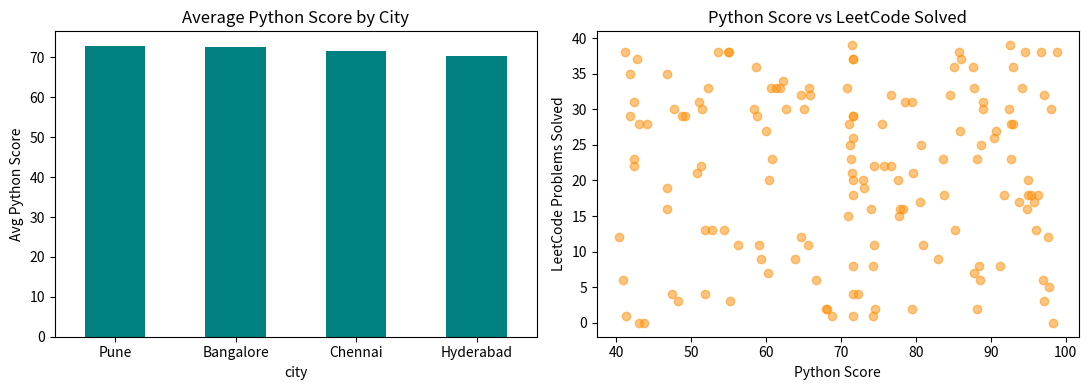

Source code (Python):
"""
Week 3 - Friday
Topic: Full data analysis pipeline (load -> clean -> analyse -> visualise -> report)

This ties together everything from Mon-Thu into one end-to-end pipeline,
the way a real Kaggle notebook or work project would be structured.

Pipeline stages:
1. Load raw data (with some messiness baked in on purpose)
2. Clean (handle missing values, fix types, drop duplicates)
3. Analyse (groupby summaries, correlations)
4. Visualise (save charts)
5. Report (print a short written summary of findings)
"""

import numpy as np
import pandas as pd
import matplotlib.pyplot as plt


# ---------------------------------------------------------------------
# 1. LOAD - simulate a "raw" messy CSV export
# ---------------------------------------------------------------------
def load_raw_data(n=150, seed=7):
    rng = np.random.default_rng(seed)
    cities = ["Hyderabad", "Chennai", "Bangalore", "Pune", "Hyderabad"]  # intentional dup-style noise
    df = pd.DataFrame({
        "student_id": np.arange(1, n + 1),
        "city": rng.choice(cities, size=n),
        "python_score": rng.uniform(40, 100, size=n).round(1),
        "maths_score": rng.uniform(40, 100, size=n).round(1),
        "leetcode_solved": rng.integers(0, 40, size=n),
    })
    # Inject missing values on purpose, like a real messy dataset
    missing_idx = rng.choice(df.index, size=10, replace=False)
    df.loc[missing_idx, "python_score"] = np.nan
    # Inject duplicate rows on purpose
    df = pd.concat([df, df.iloc[:5]], ignore_index=True)
    return df


raw_df = load_raw_data()
print("STAGE 1: Raw data loaded")
print(f"  Rows: {len(raw_df)}, Missing python_score: {raw_df['python_score'].isna().sum()}, "
      f"Duplicate rows: {raw_df.duplicated().sum()}")

# ---------------------------------------------------------------------
# 2. CLEAN
# ---------------------------------------------------------------------
clean_df = raw_df.drop_duplicates().copy()
clean_df["python_score"] = clean_df["python_score"].fillna(clean_df["python_score"].mean())
clean_df["city"] = clean_df["city"].astype("category")

print("\nSTAGE 2: Data cleaned")
print(f"  Rows after dedup: {len(clean_df)}, Missing values remaining: {clean_df.isna().sum().sum()}")

# ---------------------------------------------------------------------
# 3. ANALYSE
# ---------------------------------------------------------------------
city_summary = clean_df.groupby("city", observed=True).agg(
    avg_python=("python_score", "mean"),
    avg_maths=("maths_score", "mean"),
    avg_leetcode=("leetcode_solved", "mean"),
    students=("student_id", "count"),
).round(1).sort_values("avg_python", ascending=False)

correlation = clean_df["python_score"].corr(clean_df["leetcode_solved"])

print("\nSTAGE 3: Analysis")
print(city_summary)
print(f"\n  Correlation between python_score and leetcode_solved: {correlation:.2f}")

top_city = city_summary.index[0]
weakest_city = city_summary.index[-1]

# ---------------------------------------------------------------------
# 4. VISUALISE
# ---------------------------------------------------------------------
fig, axes = plt.subplots(1, 2, figsize=(11, 4))

city_summary["avg_python"].plot(kind="bar", ax=axes[0], color="teal")
axes[0].set_title("Average Python Score by City")
axes[0].set_ylabel("Avg Python Score")
axes[0].tick_params(axis="x", rotation=0)

axes[1].scatter(clean_df["python_score"], clean_df["leetcode_solved"], alpha=0.5, color="darkorange")
axes[1].set_title("Python Score vs LeetCode Solved")
axes[1].set_xlabel("Python Score")
axes[1].set_ylabel("LeetCode Problems Solved")

plt.tight_layout()
plt.savefig("pipeline_summary_charts.png", dpi=120)
plt.close()

print("\nSTAGE 4: Charts saved to 'pipeline_summary_charts.png'")

# ---------------------------------------------------------------------
# 5. REPORT
# ---------------------------------------------------------------------
print("\nSTAGE 5: Written summary")
print(f"""
  - After removing duplicate rows and filling {raw_df['python_score'].isna().sum()}
    missing python_score values with the column mean, the cleaned dataset
    has {len(clean_df)} student records across {clean_df['city'].nunique()} cities.
  - '{top_city}' has the highest average python_score
    ({city_summary.loc[top_city, 'avg_python']}), while '{weakest_city}' has the
    lowest ({city_summary.loc[weakest_city, 'avg_python']}).
  - Python score and LeetCode problems solved show a correlation of
    {correlation:.2f}, meaning {'a noticeable positive relationship' if correlation > 0.3 else 'little to no linear relationship'}
    between the two in this dataset.
""")
